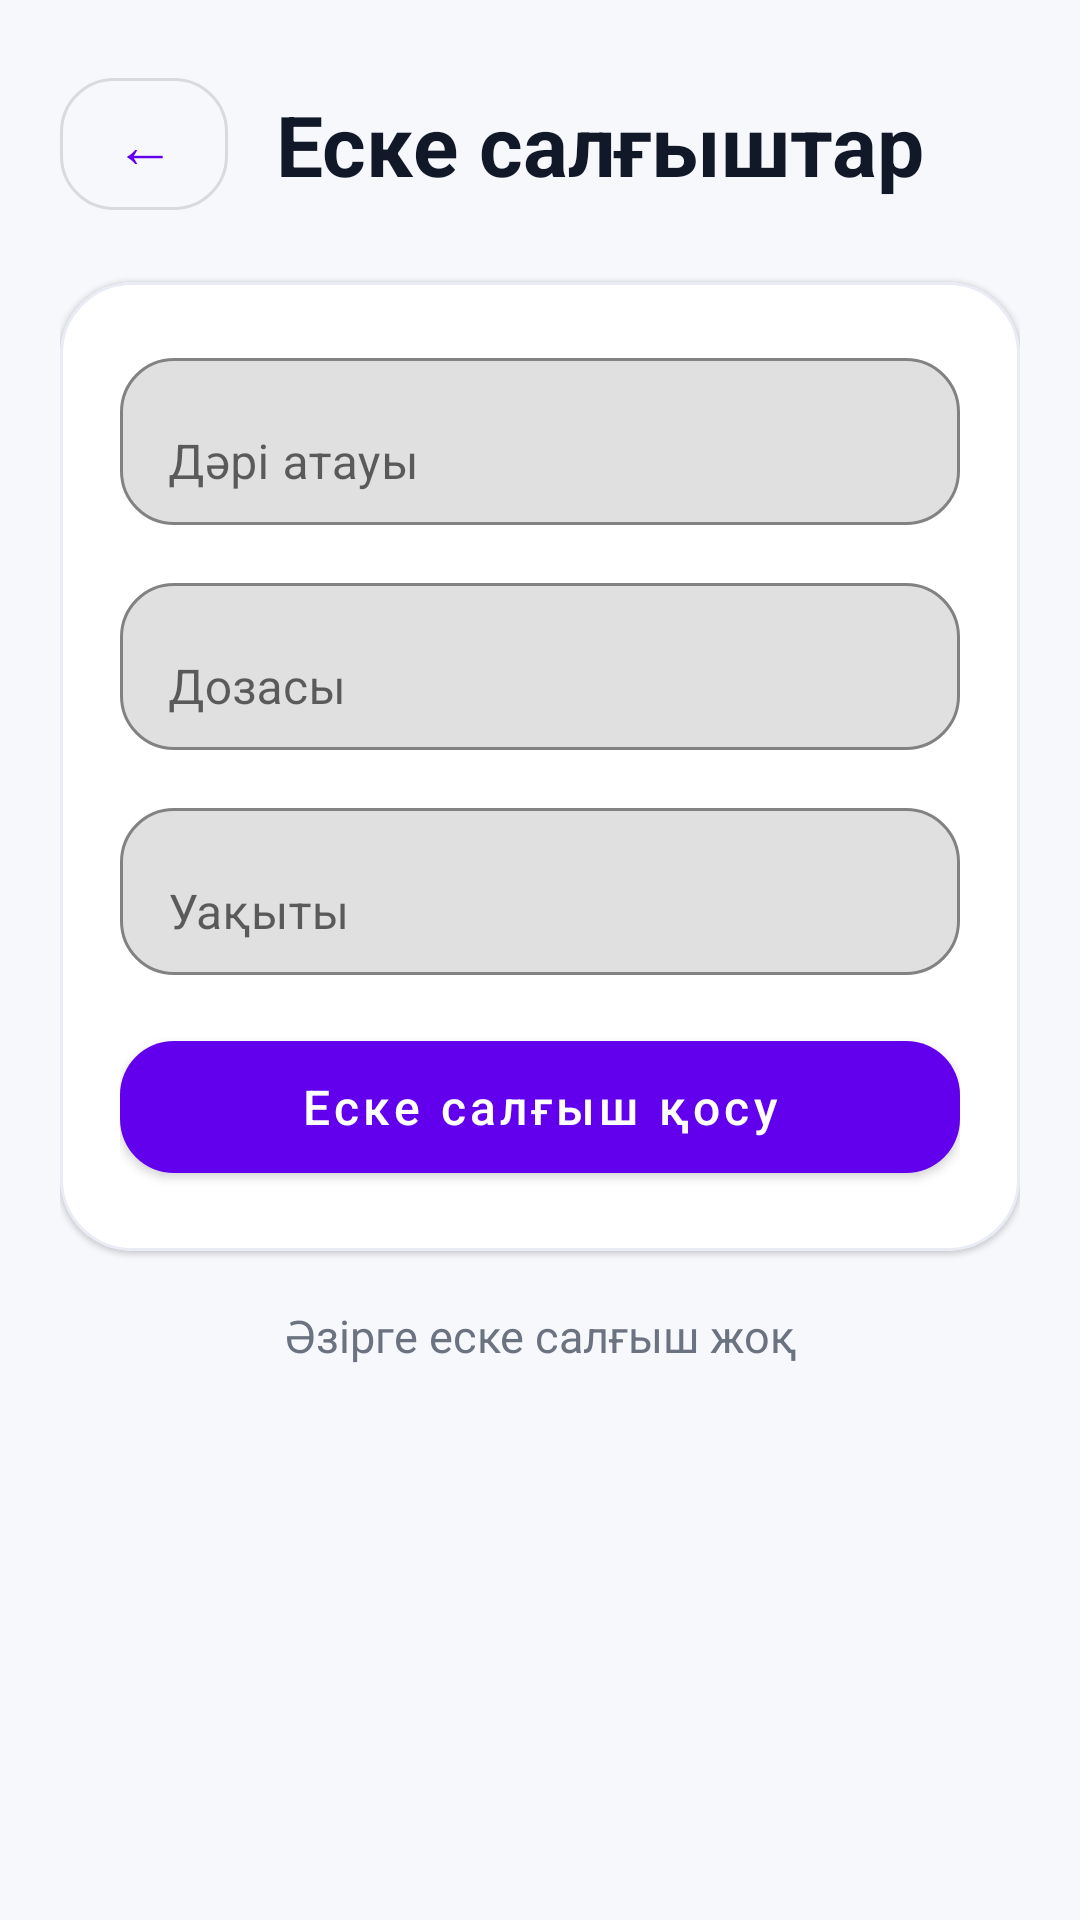

Reconstruct the res/layout file that produces this screen, plus the resources it refers to.
<!-- AndroidManifest.xml: application theme Theme.MaterialComponents.DayNight.NoActionBar -->
<!-- res/layout/activity_reminders.xml -->
<?xml version="1.0" encoding="utf-8"?>
<LinearLayout xmlns:android="http://schemas.android.com/apk/res/android"
        xmlns:app="http://schemas.android.com/apk/res-auto"
        android:layout_width="match_parent"
        android:layout_height="match_parent"
        android:background="#F7F8FC"
        android:orientation="vertical"
        android:padding="20dp">

    <LinearLayout
            android:layout_width="match_parent"
            android:layout_height="wrap_content"
            android:gravity="center_vertical"
            android:orientation="horizontal">

        <com.google.android.material.button.MaterialButton
                android:id="@+id/btnBack"
                style="@style/Widget.MaterialComponents.Button.OutlinedButton"
                android:layout_width="56dp"
                android:layout_height="56dp"
                android:text="←"
                android:textAllCaps="false"
                android:textSize="20sp"
                app:cornerRadius="18dp" />

        <TextView
                android:layout_width="wrap_content"
                android:layout_height="wrap_content"
                android:layout_marginStart="16dp"
                android:text="Еске салғыштар"
                android:textColor="#111827"
                android:textSize="28sp"
                android:textStyle="bold" />
    </LinearLayout>

    <com.google.android.material.card.MaterialCardView
            android:layout_width="match_parent"
            android:layout_height="wrap_content"
            android:layout_marginTop="18dp"
            app:cardCornerRadius="24dp"
            app:cardElevation="1dp"
            app:strokeColor="#E9ECF5"
            app:strokeWidth="1dp">

        <LinearLayout
                android:layout_width="match_parent"
                android:layout_height="wrap_content"
                android:orientation="vertical"
                android:padding="20dp">

            <com.google.android.material.textfield.TextInputLayout
                    android:id="@+id/layoutMedicineName"
                    android:layout_width="match_parent"
                    android:layout_height="wrap_content"
                    android:hint="Дәрі атауы"
                    app:boxBackgroundMode="outline"
                    app:boxCornerRadiusBottomEnd="18dp"
                    app:boxCornerRadiusBottomStart="18dp"
                    app:boxCornerRadiusTopEnd="18dp"
                    app:boxCornerRadiusTopStart="18dp">

                <com.google.android.material.textfield.TextInputEditText
                        android:id="@+id/editMedicineName"
                        android:layout_width="match_parent"
                        android:layout_height="wrap_content" />
            </com.google.android.material.textfield.TextInputLayout>

            <com.google.android.material.textfield.TextInputLayout
                    android:layout_width="match_parent"
                    android:layout_height="wrap_content"
                    android:layout_marginTop="14dp"
                    android:hint="Дозасы"
                    app:boxBackgroundMode="outline"
                    app:boxCornerRadiusBottomEnd="18dp"
                    app:boxCornerRadiusBottomStart="18dp"
                    app:boxCornerRadiusTopEnd="18dp"
                    app:boxCornerRadiusTopStart="18dp">

                <com.google.android.material.textfield.TextInputEditText
                        android:id="@+id/editDosage"
                        android:layout_width="match_parent"
                        android:layout_height="wrap_content" />
            </com.google.android.material.textfield.TextInputLayout>

            <com.google.android.material.textfield.TextInputLayout
                    android:id="@+id/layoutTime"
                    android:layout_width="match_parent"
                    android:layout_height="wrap_content"
                    android:layout_marginTop="14dp"
                    android:hint="Уақыты"
                    app:boxBackgroundMode="outline"
                    app:boxCornerRadiusBottomEnd="18dp"
                    app:boxCornerRadiusBottomStart="18dp"
                    app:boxCornerRadiusTopEnd="18dp"
                    app:boxCornerRadiusTopStart="18dp">

                <com.google.android.material.textfield.TextInputEditText
                        android:id="@+id/editTime"
                        android:layout_width="match_parent"
                        android:layout_height="wrap_content"
                        android:focusable="false"
                        android:clickable="true" />
            </com.google.android.material.textfield.TextInputLayout>

            <com.google.android.material.button.MaterialButton
                    android:id="@+id/btnAddReminder"
                    android:layout_width="match_parent"
                    android:layout_height="56dp"
                    android:layout_marginTop="16dp"
                    android:text="Еске салғыш қосу"
                    android:textAllCaps="false"
                    android:textSize="16sp"
                    app:cornerRadius="18dp" />
        </LinearLayout>
    </com.google.android.material.card.MaterialCardView>

    <TextView
            android:id="@+id/tvEmpty"
            android:layout_width="match_parent"
            android:layout_height="wrap_content"
            android:layout_marginTop="18dp"
            android:gravity="center"
            android:text="Әзірге еске салғыш жоқ"
            android:textColor="#6B7280"
            android:textSize="15sp" />

    <androidx.recyclerview.widget.RecyclerView
            android:id="@+id/recyclerReminders"
            android:layout_width="match_parent"
            android:layout_height="0dp"
            android:layout_marginTop="14dp"
            android:layout_weight="1" />
</LinearLayout>
<!-- resources referenced by this layout -->
<resources>

</resources>
